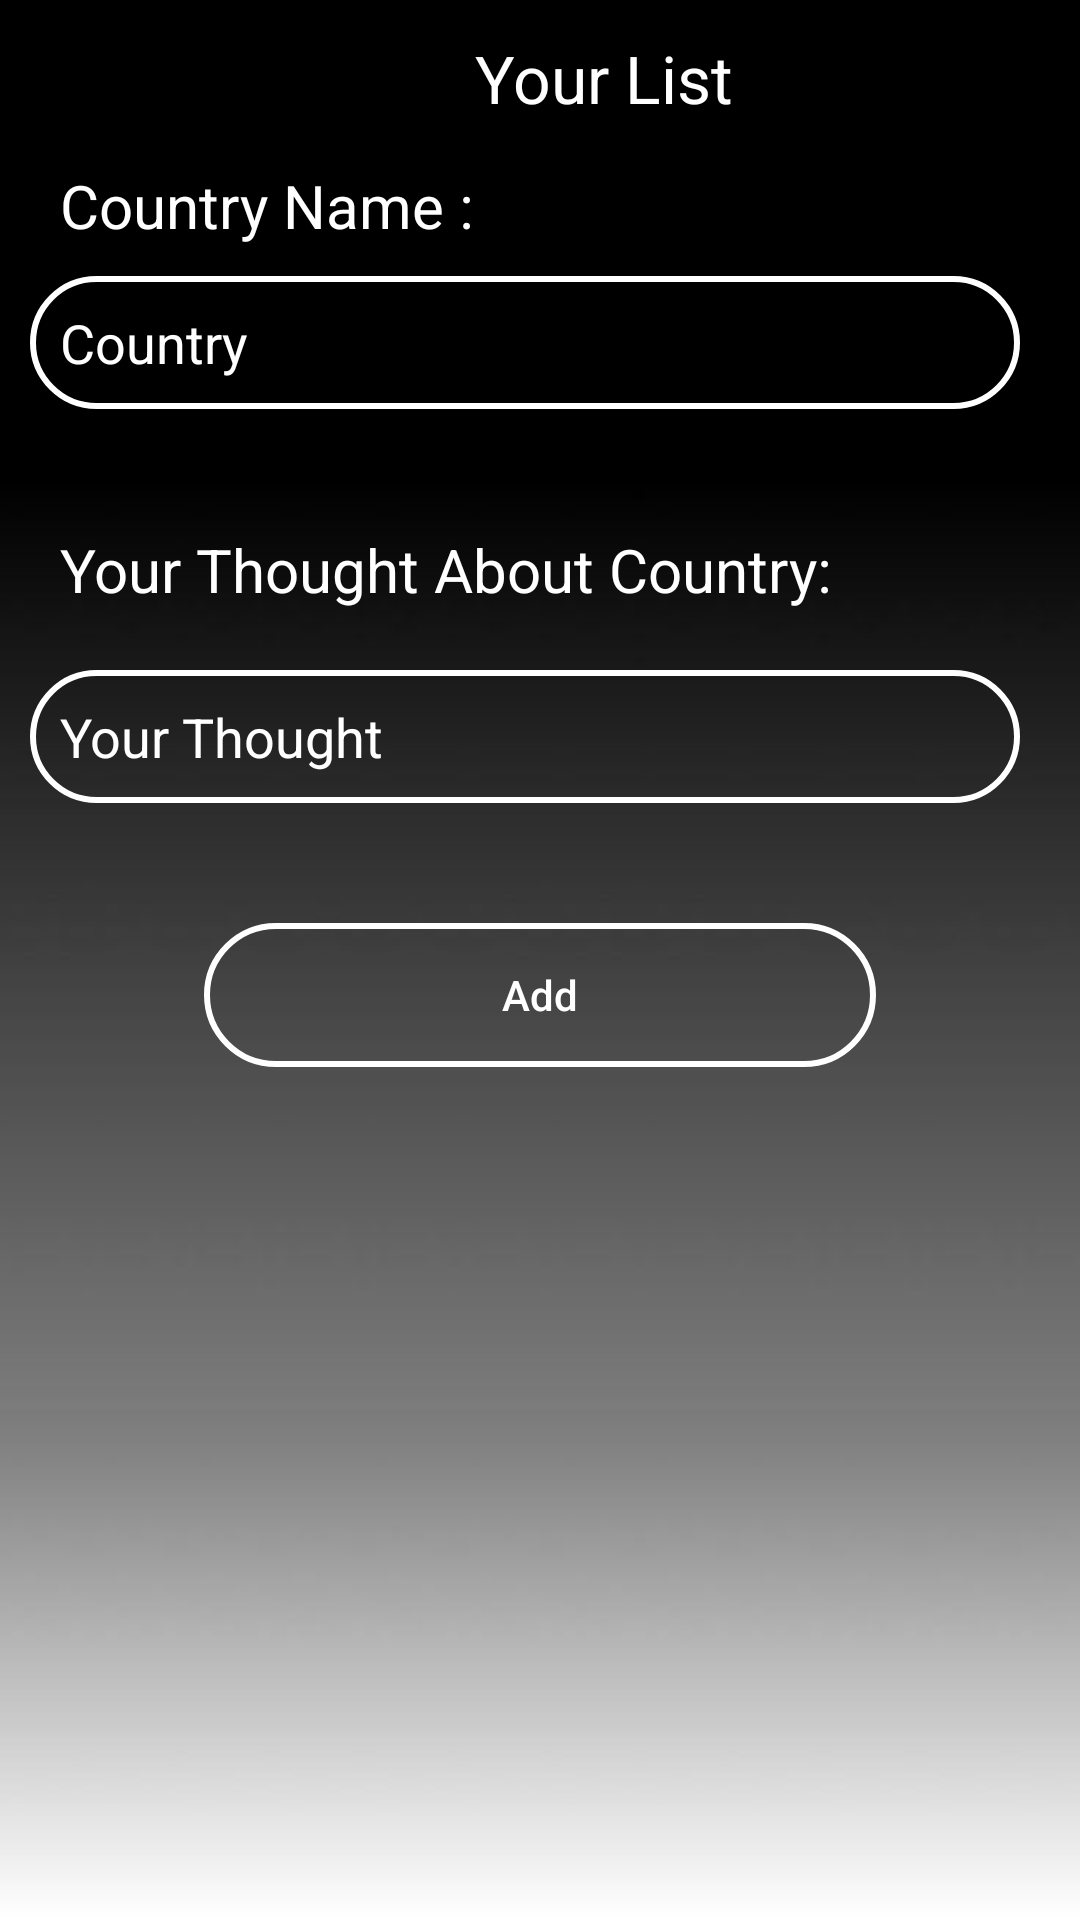

This screen was rendered from an Android layout file. Write that file and the resources it references.
<!-- AndroidManifest.xml: application theme Theme.LoginRegistrationSQLiteExample -->
<!-- res/layout/recyclerview_2.xml -->
<?xml version="1.0" encoding="utf-8"?>
<FrameLayout xmlns:android="http://schemas.android.com/apk/res/android"
    xmlns:app="http://schemas.android.com/apk/res-auto"
    xmlns:tools="http://schemas.android.com/tools"
    android:layout_width="match_parent"
    android:layout_height="match_parent"
    tools:context=".MyRecyclerView2"
    android:background="@drawable/bg">

    <LinearLayout
        android:layout_width="match_parent"
        android:layout_height="wrap_content"
        android:orientation="horizontal"
        android:id="@+id/le1">

        <Button
            android:id="@+id/backbutton"
            android:layout_width="59dp"
            android:layout_height="50dp"
            android:background="@color/black"
            android:drawableLeft="@drawable/ic_baseline_arrow_back_24"
            android:onClick="Reback"
            android:paddingLeft="20dp"
            android:paddingTop="2dp"
            android:textAllCaps="false"
            android:textColor="@color/white"
            android:textSize="22sp"
            android:textStyle="normal" />

        <TextView
            android:layout_width="284dp"
            android:layout_height="wrap_content"
            android:gravity="center"
            android:text="Your List"
            android:textColor="@color/white"
            android:textSize="22sp" />

    </LinearLayout>

<LinearLayout
        android:layout_width="match_parent"
        android:layout_height="match_parent"
        android:orientation="vertical"
    android:paddingTop="35dp">

        <TextView
            android:id="@+id/cname_label"
            android:layout_width="wrap_content"
            android:layout_height="wrap_content"
            android:textSize="20dp"
            android:textColor="#fff"
            android:layout_marginTop="20dp"
            android:layout_marginLeft="20dp"
            android:text="Country Name :" />

        <EditText
            android:id="@+id/Cname"
            android:layout_width="match_parent"
            android:layout_height="wrap_content"
            android:layout_marginLeft="10dp"
            android:layout_marginTop="10dp"
            android:layout_marginRight="20dp"
            android:background="@drawable/edit_text_bg"
            android:layout_toRightOf="@+id/cname_label"
            android:hint="Country"
            android:textColor="@color/white"
            android:padding="10dp"
            android:textColorHint="@color/white" />

        <TextView
            android:id="@+id/about_label"
            android:layout_width="wrap_content"
            android:layout_height="wrap_content"
            android:textSize="20dp"
            android:textColor="#fff"
            android:layout_below="@+id/cname_label"
            android:layout_marginTop="40dp"
            android:layout_marginLeft="20dp"
            android:text="Your Thought About Country: " />

        <EditText
            android:id="@+id/about"
            android:layout_width="match_parent"
            android:layout_height="wrap_content"
            android:layout_toRightOf="@+id/cname_label"
            android:layout_marginLeft="10dp"
            android:layout_marginRight="20dp"
            android:padding="10dp"
            android:layout_below="@id/Cname"
            android:background="@drawable/edit_text_bg"
            android:hint="Your Thought"
            android:textColor="@color/white"
            android:textColorHint="@color/white"
            android:layout_marginTop="20dp"/>

        <LinearLayout
            android:layout_width="match_parent"
            android:layout_height="wrap_content"
            android:layout_below="@+id/about_label"
            android:id="@+id/layout_btn"
            android:orientation="horizontal"
            android:weightSum="1"
            android:gravity="center"
            android:layout_marginTop="40dp">

        <Button
            android:id="@+id/btn_add"
            android:layout_width="wrap_content"
            android:layout_height="wrap_content"
            android:layout_gravity="center_horizontal"
            android:layout_weight="0.50"
            android:background="@drawable/edit_text_bg"
            android:text="Add"
            android:textAllCaps="false"
            android:textColor="@color/white" />
        </LinearLayout>

        <androidx.recyclerview.widget.RecyclerView
            android:id="@+id/recycler_view2"
            android:layout_width="match_parent"
            android:layout_height="wrap_content" />
    </LinearLayout>
</FrameLayout>
<!-- resources referenced by this layout -->
<resources>
  <!-- drawable bg: jpg bitmap (drawable, 14303 bytes) -->
  <!-- drawable edit_text_bg (drawable) -->
  <?xml version="1.0" encoding="utf-8"?>
  <selector xmlns:android="http://schemas.android.com/apk/res/android">
  
      <item>
          <shape android:shape="rectangle">
              <corners android:radius="25dp" />
              <stroke android:width="2dp" android:color="#ffffff" />
          </shape>
      </item>
  
  </selector>
  <style name="Theme.LoginRegistrationSQLiteExample" parent="Theme.AppCompat.DayNight.NoActionBar">
          
          <item name="colorPrimary">@color/purple_500</item>
          <item name="colorPrimaryVariant">@color/purple_700</item>
          <item name="colorOnPrimary">@color/white</item>
          
          <item name="colorSecondary">@color/teal_200</item>
          <item name="colorSecondaryVariant">@color/teal_700</item>
          <item name="colorOnSecondary">@color/black</item>
          
  
          
      </style>
  <!-- not gathered from this repository: default colours our renderer supplied (Android Studio template values) -->
  <color name="purple_500">#FF6200EE</color>
  <color name="purple_700">#FF3700B3</color>
  <color name="teal_200">#FF03DAC5</color>
  <color name="teal_700">#FF018786</color>
  <color name="black">#FF000000</color>
  <color name="white">#FFFFFFFF</color>
</resources>
